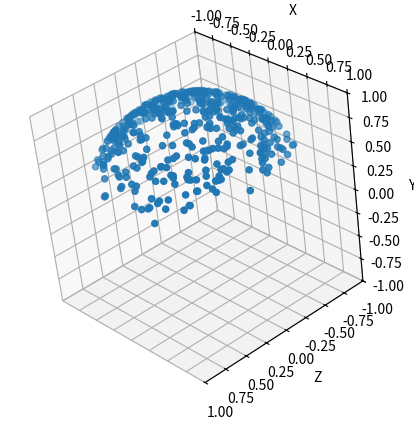

Reproduce this figure in Python.
from random import sample

import matplotlib.pyplot as plt
import numpy as np


def square_to_uniform_sphere(x, y):
    cos_theta = 1 - y * 2
    sin_theta = np.sqrt(np.maximum(0, 1 - cos_theta * cos_theta))
    sin_phi = np.sin(2 * np.pi * x)
    cos_phi = np.cos(2 * np.pi * x)
    return cos_phi * sin_theta, sin_phi * sin_theta, cos_theta


def square_to_uniform_hemisphere(x, y):
    cos_theta = y
    sin_theta = np.sqrt(np.maximum(0, 1 - cos_theta * cos_theta))
    sin_phi = np.sin(2 * np.pi * x)
    cos_phi = np.cos(2 * np.pi * x)
    return cos_phi * sin_theta, cos_theta, sin_phi * sin_theta


def square_to_uniform_disk(x, y):
    r = np.sqrt(x)
    theta = 2 * np.pi * y
    return r * np.cos(theta), 0, r * np.sin(theta)


def square_to_cosine_hemisphere(sx, sy):
    x, y, z = square_to_uniform_disk(sx, sy)
    return x, np.sqrt(1 - x * x - z * z), z


def square_to_beckmann(x, y, alpha):
    phi = 2 * np.pi * x
    theta = np.atan(alpha * np.sqrt(np.log(1 / (1 - y))))
    return np.sin(theta) * np.cos(phi), np.cos(theta), np.sin(theta) * np.sin(phi),


ax = plt.figure().add_subplot(projection='3d')

np.random.seed(4)
sample_count = 500
sx = np.random.sample(sample_count)
sy = np.random.sample(sample_count)
# xs, ys, zs = square_to_uniform_sphere(sx, sy)
# xs, ys, zs = square_to_uniform_hemisphere(sx, sy)
# xs, ys, zs = square_to_uniform_disk(sx, sy)
# xs, ys, zs = square_to_cosine_hemisphere(sx, sy)
xs, ys, zs = square_to_beckmann(sx, sy, 1)

ax.scatter(xs, ys, zs)

ax.set_xlim(-1, 1)
ax.set_ylim(-1, 1)
ax.set_zlim(-1, 1)
ax.set_xlabel('X')
ax.set_ylabel('Y')
ax.set_zlabel('Z')

ax.view_init(elev=32, azim=38, roll=120)
ax.set_aspect('equal')

plt.show()
